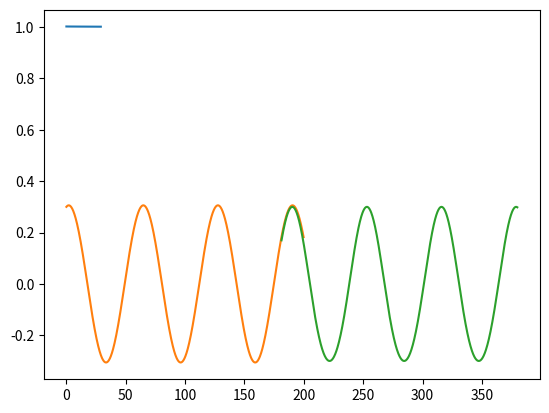

Write the Python code that produced this figure.
from matplotlib import pyplot as plt
import numpy as np
from scipy.special import expit


f = lambda x: 0.3 * np.cos(0.1 * x) + 0.06 * np.sin(0.1 * x)

def normalize_data(data, min_val, max_val):
    min_data = np.min(data)
    max_data = np.max(data)
    normalized_data = (data - min_data) / (max_data - min_data) * (max_val - min_val) + min_val
    return normalized_data

ERROR = []

class Network:
    def __init__(self, input_size, hidden_size, output_size, learning_rate=0.03):
        self.input_size = input_size
        self.hidden_size = hidden_size
        self.output_size = output_size
        self.learning_rate = learning_rate
        self.E = 0

        self.weights_input_hidden = np.random.randn(self.input_size, self.hidden_size)
        self.bias_hidden = np.zeros((1, self.hidden_size))
        self.weights_hidden_output = np.random.randn(self.hidden_size, self.output_size)
        self.bias_output = np.zeros((1, self.output_size))

    def sigmoid(self, x):
        return (1 / (1 + expit(-x)))

    def sigmoid_derivative(self, x):
        return x * (1 - x)

    def forward(self, inputs):
        self.hidden_input = np.dot(inputs, self.weights_input_hidden) + self.bias_hidden
        self.hidden_output = self.sigmoid(self.hidden_input)
        self.output = np.dot(self.hidden_output, self.weights_hidden_output) + self.bias_output
        return self.output

    def backward(self, inputs, target, output):
        for i in range(len(target)):
            error = target[i] - output[i]
            self.E += np.sum(error**2)

            delta_hidden = error.dot(self.weights_hidden_output.T) * self.sigmoid_derivative(np.array([self.hidden_output[i]]))

            self.weights_hidden_output += np.array([self.hidden_output[i]]).T.dot(np.array([error])) * self.learning_rate
            self.bias_output += np.sum(error, axis=0, keepdims=True) * self.learning_rate
            self.weights_input_hidden += np.array([inputs[i]]).T.dot(delta_hidden) * self.learning_rate
            self.bias_hidden += np.sum(delta_hidden, axis=0, keepdims=True) * self.learning_rate

    def train(self, inputs, targets, epochs, batch_size=10):
        for epoch in range(epochs):
            for i in range(0, len(inputs), batch_size):
                batch_inputs = inputs[i:i+batch_size]
                batch_targets = targets[i:i+batch_size]

                output = self.forward(batch_inputs)
                self.backward(batch_inputs, batch_targets, output)

            self.E **= (1/len(inputs))
            ERROR.append(self.E)
            self.E = 0

    def predict(self, inputs):
        output = self.forward(inputs)
        result = [el[0] for el in output]
        return normalize_data(result, -0.3, 0.3)

def get_train_data(all_points, input_size):
    result_X = [all_points[i:i+input_size] for i in range(len(all_points) - input_size)]
    result_Y = [all_points[i] for i in range(input_size, len(all_points), 1)]
    return np.array(result_X), np.array(result_Y)

input_size = 6
hidden_size = 2
output_size = 1

all_train_points = f(np.arange(0, 200, 0.2))
all_test_points = f(np.arange(180, 380, 0.2))
X_train, Y_train = get_train_data(all_train_points, input_size)
X_test, Y_test = get_train_data(all_test_points, input_size)

NN = Network(input_size, hidden_size, output_size)
NN.train(X_train, Y_train, 30, batch_size=10)
plt.plot(range(len(ERROR)), ERROR)
plt.show()

predicted = NN.predict(X_test)

plt.plot(np.arange(0, 200, 0.2), all_train_points)
plt.plot(np.arange(181.2, 380, 0.2), predicted)
plt.show()
